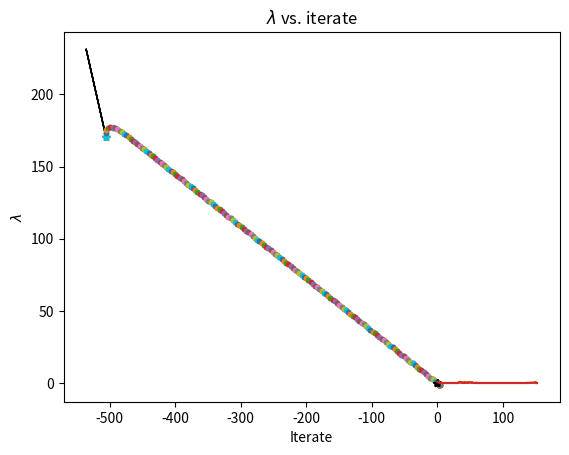

Source code (Python):
# -*- coding: utf-8 -*-
"""
Created on Mon Jun 13 16:26:21 2022

[redacted]

Last Revised: 6/15/22.
"""

# Code daesopt.  This code generates a stochastic optimization solution for a particular initial condition and penalty function.

# Import the pacakges we need.
import numpy as np
import matplotlib.pyplot as plt

    
# Just like in Pascal, functions have to be defined ahead of any script.  So we just define a main function which is the script, and call it at the end.

def main():

# Variables:
    # flag: variable selecting cost function to use
# pfac: performance factor
# v0: initial velocity of robot
# v0max: maximum CARTESIAN COORDINATE of initial velocity
    # vmax: maximum velocity of robot
# x0: initial position of robot
# x0max: maximum CARTESIAN COORDINATE of initial condition

    # maximum CARTESIAN COORDINATE of initial condition
    x0max = 1000
    # maximum CARTESIAN COORDINATE of initial velocity
    v0max = 4
    # Maximum velocity of robot (m/s)
    vmax = 4.0
    
    # For testing purposes, seed the random number generator so we always get the same things:
        
    # np.random.seed(0)
    
    # Create a random vector with two positions with magnitude less than x0max.
    x0 = np.random.uniform(-x0max,x0max, 2)
    # Create a random vector with two positions with velocity less than v0max.
    v0 = np.random.uniform(-v0max,v0max, 2)
    if np.linalg.norm(v0) > vmax:
        v0 = v0/np.linalg.norm(v0) * vmax
    
    # # This is a case that doesn't converge.  Remember that we have to use nparray to make it a vector.
    # x0 = np.array([678.15415613,-817.65612229])
    # v0 = np.array([2.34036646,-0.21327138])
    
    for flag in range(3):
    # Recall that this does 0,1,2, so we have to add 1
        pfac = plotgen(x0,v0,flag+1)
        print("flag=%d, p=%.2f" % (flag+1,pfac))


def plotgen(x0,v0,flag):
# This function generates a plot for a particular choice of flag

# Input variables:
    # flag: variable specifying cost function
    # v0: initial velocity
    # x0: initial position

# Output variable:
    # titer: number of iterations

# Internal variables:
    # bestfiter: best value of f in an iteration
    # besti: best value of i in an iteration
    # bestlist: list of lambdas chosen
    # bestv: best value of v in an iteration
    # bestx: best value of x in an iteration
    # dt: time step
    # exitflag: this stays at 0 if the code terminates without switching to convergence mode (hasn't been happening)
    # f: value of cost function
    # ftol: best value of f to date
# lam_list: list of lambda values to test
# lamgrid: number of lambda points to test
# numplot: looping variable for simulation
# numic: number of simulations to do
# step_n_list: list of iterations for each lambda
# to_plot: logical variable for if we are producing plots
    # vmax: maximum velocity of robot
# x0max: maximum CARTESIAN COORDINATE of initial condition
# xz: stored value of x0

# How many lambdas to test.
    lamgrid = 10
# This generates the range of lambdas.  Here the first argument is the starting value, the third argument is the step, and the second argument is the "stopping" value, which is NOT included in the range.  So this is [0.1,...,0.9].
    lam_list = np.arange(1/(lamgrid+1),1,1/(lamgrid+1))
# This tells us whether to plot the solutions or not.
    to_plot = True
    # to_plot = False
    
    # Define time step.
    dt = 0.1
    # maximum CARTESIAN COORDINATE of initial condition
    x0max = 1000
    # Maximum velocity of robot (m/s)
    vmax = 4.0
    
    xz = x0
    
    #Create a list where we will store the best lambda for each t*.
    bestlist = list()

    # plot the start
    if to_plot:
        plt.plot(x0[0], x0[1], '*')
        plt.plot(0,0,'k*')
        # Plot the initial velocity.  Has to be larger because of the scale.
        plt.arrow(x0[0], x0[1], 20*v0[0], 20*v0[1])

    # Set maximum tolerance
    ftol = 2*x0max
    
    # Initialize iteration count
    titer = 0
    # Initialize exitflag variable
    exitflag = 0
    
    # Do this loop until you get to the origin.
    while ftol>0:
    # Now test each lambda.  Here lam_list is already a range, so the for loop will do each version.
        
        # Reset the best fit for this interval of time.
        bestfiter = 2*x0max
        for lam in lam_list:
        
            f,x,v,i = seestep(x0,v0,lam,vmax,dt,flag)
                        
            # If f in this iteration is better than the best in the interval:
            if f<bestfiter:
                bestfiter = f
                bestlam = lam
                bestx = x
                bestv = v
                besti = i
        
        # Add the best value of lambda.  Also add the number of iterations.
        bestlist.append(bestlam)
        titer = titer + besti
        
        # If the bset for this interval is worse than when we started:
        if (bestfiter >= ftol):
            titer = titer + niter(x0,v0,lam,vmax,dt,to_plot)
            exitflag = 1
            print("Exiting due to f not decreasing.")
            break
        
        ftol = bestfiter
        
        #Then reset our "initial" condition to the best x, v
        x0 = bestx
        v0 = bestv
        
        # If we are plotting, go ahead and add the point now.
        
        if to_plot:
            plt.plot(bestx[0], bestx[1], '.')

    # Convert our list of iterates into the performance factor
    titer = dt * titer * vmax/(np.linalg.norm(xz))
    # print(bestlist)
       
    if to_plot:
        # make the origin star on top
        plt.plot(0,0,'k*')
        
        # Give the iterate plot a title and labels.  Note that the variables have to be contained in parentheses because we have more than one.
        plt.title("Path, $F$=Choice %d, Exitflag=%d, $p$=%.2f" % (flag,exitflag,titer))
        plt.xlabel('$x$')
        plt.ylabel('$y$')
        
        # IMPORTANT: In order for the plot to display when you are also saving it, the commands must be in this order:
        plt.savefig('sof%d.pdf' % flag)
        plt.show()
        
        # Start the alignment figure
        plt.plot(bestlist)
        plt.xlabel('Iterate')
        plt.ylabel('$\lambda$')
        plt.title("$\lambda$ vs. iterate")
        plt.savefig('lamlist.pdf')
        plt.show()
        
    return titer


def niter(x0,v0,lam,vmax,dt,to_plot):
# This function calculates the number of iterations needed to get to the origin from x0 and v0 given lambda.

# Called by: main
# Calls: advance.

# Input variables:
    # lam: value of lambda
    # vmax: maximum velocity of robot
    # v0: initial velocity of robot
    # x0: initial position of robot


# Internal variables:
    # a: acceleration vector
    # amax: maximum acceleration of robot
    # epsilon: target radius
    # i: step variable
    # lam_list: list of lambda values to test
    # n_steps: number of steps to run code
    # num: looping variabe for simulation
    # rstop: tolerance for radius
    # v: velocity vector of robot

    # vstop: tolerance for velocity
    # x: position vector of robot


    # Maximum acceleration of robot (m/s^2)
    amax = 2.0
    #target radius
    rstop = 1
    #target velocity
    vstop = 0.01
    # Number of steps to run simulation
    n_steps = 10000
    
    x = x0
    v = v0
    
    # Keep track of iterations.
    i = 1
    
    #Loop over every time step.  If we haven't done the maximum number of steps (i<nsteps, so that's with an AND), then we continue as long as one of the stopping conditions isn't satisfied (r>rs OR v>vs).
    while(((np.linalg.norm(x) > rstop) or (np.linalg.norm(v) > vstop)) and i<n_steps):
        #update v
        
        x,v,a = advance(x,v,lam,amax,vmax,dt)
        
        i = i + 1
        if to_plot:
            plt.plot(x[0], x[1], '.')
    
    #record number of timesteps
    print(i)
    
    return i

def seestep(x0,v0,lam,vmax,dt,flag):
# This function returns the penalty function and the corresponding x and v for a given value of lambda and 10 time steps.

# Called by: main
# Calls: advance, penalty.

# Input variables:
    # lam: value of lambda
    # vmax: maximum velocity of robot
    # v0: initial velocity of robot
    # x0: initial position of robot


# Internal variables:
    # a: acceleration vector
    # amax: maximum acceleration of robot
    # epsilon: target radius
    # i: step variable
    # lam_list: list of lambda values to test
    # n_steps: number of steps to run code
    # num: looping variabe for simulation
    # rstop: tolerance for radius
    # v: velocity vector of robot

    # vstop: tolerance for velocity
    # x: position vector of robot


    # Maximum acceleration of robot (m/s^2)
    amax = 2.0
    #target radius
    rstop = 1
    #target velocity
    vstop = 0.01
    # Number of steps to run simulation
    n_steps = 10
    
    # if np.linalg.norm(x0) < rstop:
    #     n_steps = 1
        
    # print(n_steps)
    
    x = x0
    v = v0
    
    # Check for debugging purposes
    tt=0
    # if (np.linalg.norm(x))<2:
    #     tt=1
    #     print("lambda=",lam)
    
    # Keep track of iterations.
    i = 1
    
    #Loop over every time step.  If we haven't done the maximum number of steps (i<nsteps, so that's with an AND), then we continue as long as one of the stopping conditions isn't satisfied (r>rs OR v>vs).
    while(((np.linalg.norm(x) > rstop) or (np.linalg.norm(v) > vstop)) and i<n_steps):
        #update v
        
        x,v,a = advance(x,v,lam,amax,vmax,dt)
        # if tt == 1:
        #     print("x=",x,np.linalg.norm(x),"v=",v,np.linalg.norm(v))
        # # print((np.linalg.norm(x) > rstop),(np.linalg.norm(v) > vstop),i<n_steps)
        
        i = i + 1
    
    # Compute the penalty
    f = penalty(np.linalg.norm(x),np.linalg.norm(v),rstop,flag)
    
    if tt == 1:
        print("f=",f)
    
    # print(i)
    
    # If we have converged because we have reached the stopping condition, set f to 0:
    if ((np.linalg.norm(x) < rstop) and (np.linalg.norm(v) < vstop)):
        f = 0
    
    return f,x,v,i

def penalty(r,vel,rstop,flag):
# This code computes the local penalty.

# Called by: seestep.
# Calls: none.

# Input variables:
    # flag: flag telling which case we are in
    # rstop: Stopping radius
    # r: radius
    # vel: velocity
    
# Output variable:
    # f: penalty function
    
# In all the cases, f has the radius in it
    f = r
    
    # Second case: change to velocity 
    if (flag==2 and r<rstop):
        f = vel
        
    # Third case: add velocity penalty
    if (flag==3):
        if r>rstop:
            f = f + vel**(-1)
        else:
            f = f + vel
    
    return f

def advance(x,v,lam,amax,vmax,dt):
# This function determines the new values of x and v given the previous values.  It just does one time step.

# Called by: niter
# Calls: none.

# Input variables:
    # amax: maximum acceleration
    # dt: time step
    # lam: lambda
    # v: velocity at previous time step
    # vmax: maximum speed
    # x: position at previous time step
    
# Internal variables:
    # a: acceleration vector
    
    # We introduce a kludge.  If x and v are parallele,
# Calculate the new acceleration direction, given the value of lambda.
    a = ((1-lam)*v+lam*x)
    # if tt==1:
    #     print("a=",a, end=",")
# Then set its magnitude to amax.  Note there is no deceleration radius anymore.
    a = -a/np.linalg.norm(a) * amax
    # if np.linalg.norm(x) < vmax**2/2/amax:
    #     a=-a
    # if tt==1:
    #     print("norma=",a)
    #     print("xold=",x,", vold=",v)
    # IMPORTANT: It is possible that this will have to be adjusted so that it sets to a smaller value at the end, when x is near 0 and v is near 0 so it doesn't oscillate.
    
    
    #update v
    v = v + a * dt
    # If the speed is greater than vmax, renormalize
    if np.linalg.norm(v) > vmax:
        v = vmax*v/np.linalg.norm(v)
    
    #take a step in space
    x = x + v * dt
    
    return x,v,a

# Execute the code.
main()